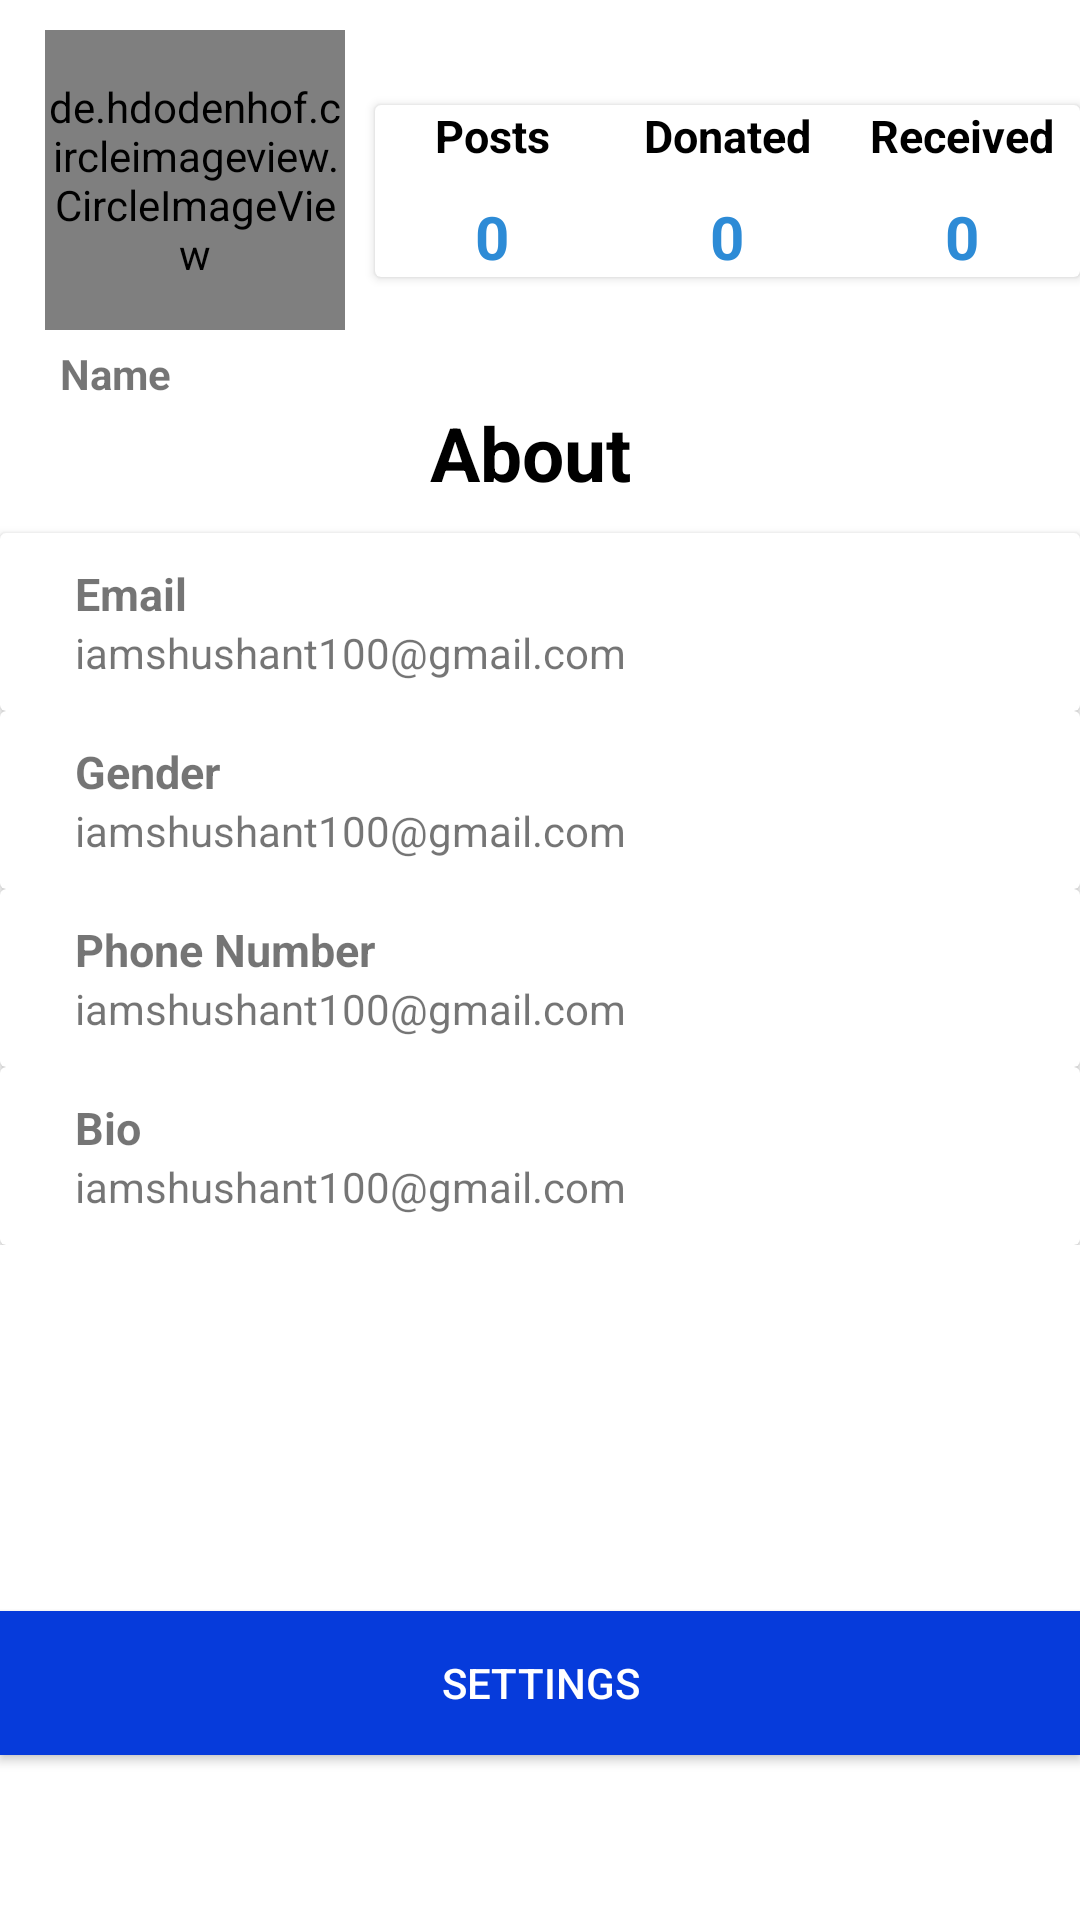

Produce the Android XML layout that renders to this screen, including the resource entries it uses.
<!-- AndroidManifest.xml: application theme Theme.AnonymousHope -->
<!-- res/layout/fragment_notifications.xml -->
<?xml version="1.0" encoding="utf-8"?>
<LinearLayout xmlns:android="http://schemas.android.com/apk/res/android"
    xmlns:app="http://schemas.android.com/apk/res-auto"
    xmlns:tools="http://schemas.android.com/tools"
    android:layout_width="fill_parent"
    android:layout_height="fill_parent"
    android:orientation="vertical"
    android:layout_margin="10dp"
    tools:context=".ui.notifications.NotificationsFragment">



    <RelativeLayout
        android:layout_width="match_parent"
        android:layout_marginTop="10dp"
        android:layout_height="wrap_content">
        <LinearLayout
            android:id="@+id/linearLayout"
            android:layout_width="match_parent"
            android:layout_height="wrap_content"
            android:orientation="horizontal">

            <de.hdodenhof.circleimageview.CircleImageView
                android:id="@+id/proImage"
                android:layout_width="100dp"
                android:layout_height="100dp"
                android:layout_marginRight="10dp"
                android:layout_marginLeft="15dp"
                android:src="@mipmap/ic_launcher" />



            <androidx.cardview.widget.CardView
                android:layout_marginTop="25dp"
                android:layout_width="match_parent"
                android:background="#FAFAFA"
                android:layout_height="wrap_content"
                android:layout_centerHorizontal="true">
                <LinearLayout
                    android:layout_width="match_parent"
                    android:layout_height="match_parent"
                    android:orientation="horizontal"
                    android:weightSum="3">
                    <LinearLayout
                        android:gravity="center"
                        android:orientation="vertical"
                        android:layout_width="0dp"
                        android:layout_weight="1"
                        android:layout_height="match_parent">
                        <TextView
                            android:layout_width="wrap_content"
                            android:layout_height="wrap_content"
                            android:text="Posts"
                            android:textSize="15dp"
                            android:textColor="#000"
                            android:textStyle="bold"
                            />
                        <TextView
                            android:id="@+id/proPost"
                            android:layout_width="wrap_content"
                            android:layout_height="wrap_content"
                            android:text="0"
                            android:textStyle="bold"
                            android:textSize="20sp"
                            android:paddingTop="10dp"
                            android:textColor="#2D8BD6"/>
                    </LinearLayout>
                    <LinearLayout
                        android:gravity="center"
                        android:orientation="vertical"
                        android:layout_width="0dp"
                        android:layout_weight="1"
                        android:layout_height="match_parent">
                        <TextView
                            android:layout_width="wrap_content"
                            android:layout_height="wrap_content"
                            android:text="Donated"
                            android:textSize="15dp"
                            android:textColor="#000"
                            android:textStyle="bold"/>
                        <TextView
                            android:id="@+id/proDonated"
                            android:layout_width="wrap_content"
                            android:layout_height="wrap_content"
                            android:text="0"
                            android:textStyle="bold"
                            android:textSize="20sp"
                            android:paddingTop="10dp"
                            android:textColor="#2D8BD6"/>
                    </LinearLayout>
                    <LinearLayout
                        android:gravity="center"
                        android:orientation="vertical"
                        android:layout_width="0dp"
                        android:layout_weight="1"
                        android:layout_height="match_parent">
                        <TextView
                            android:layout_width="wrap_content"
                            android:layout_height="wrap_content"
                            android:text="Received"
                            android:textSize="15dp"
                            android:textColor="#000"
                            android:textStyle="bold"
                            />
                        <TextView
                            android:id="@+id/proReceived"
                            android:layout_width="wrap_content"
                            android:layout_height="wrap_content"
                            android:text="0"
                            android:textStyle="bold"
                            android:textSize="20sp"
                            android:paddingTop="10dp"
                            android:textColor="#2D8BD6"/>
                    </LinearLayout>
                </LinearLayout>

            </androidx.cardview.widget.CardView>
        </LinearLayout>

        <TextView
            android:id="@+id/proName"
            android:layout_width="wrap_content"
            android:layout_height="wrap_content"
            android:layout_below="@id/linearLayout"
            android:layout_marginLeft="20dp"
            android:layout_marginTop="5dp"
            android:text="Name"
            android:textSize="14dp"
            android:textStyle="bold" />



    </RelativeLayout>



    <LinearLayout
        android:layout_width="match_parent"
        android:orientation="vertical"
        android:layout_height="wrap_content">
        <TextView
            android:id="@+id/tvAbout"
            android:layout_width="wrap_content"
            android:layout_height="wrap_content"
            android:layout_marginBottom="10dp"
            android:text="About "
            android:layout_gravity="center_horizontal"
            android:textColor="@color/black"
            android:textSize="25dp"
            android:textStyle="bold" />


        <androidx.cardview.widget.CardView
            android:layout_width="match_parent"
            app:cardElevation="2dp"
            android:layout_height="wrap_content">

            <LinearLayout
                android:layout_width="match_parent"
                android:orientation="vertical"
                android:layout_margin="10dp"

                android:layout_height="wrap_content">

                <TextView
                    android:layout_width="match_parent"
                    android:layout_height="wrap_content"
                    android:layout_marginLeft="15dp"
                    android:textStyle="bold"
                    android:textSize="15dp"
                    android:layout_gravity="center_vertical"
                    android:text="Email" />
                <TextView
                    android:id="@+id/profileEmail"
                    android:layout_width="match_parent"
                    android:layout_height="wrap_content"
                    android:layout_marginLeft="15dp"
                    android:layout_gravity="center_vertical"
                    android:text="iamshushant100@gmail.com" />
            </LinearLayout>
        </androidx.cardview.widget.CardView>

        <androidx.cardview.widget.CardView
            android:layout_width="match_parent"
            app:cardElevation="2dp"
            android:layout_height="wrap_content">

            <LinearLayout
                android:layout_width="match_parent"
                android:orientation="vertical"
                android:layout_margin="10dp"

                android:layout_height="wrap_content">

                <TextView
                    android:layout_width="match_parent"
                    android:layout_height="wrap_content"
                    android:layout_marginLeft="15dp"
                    android:textStyle="bold"
                    android:textSize="15dp"
                    android:layout_gravity="center_vertical"
                    android:text="Gender" />
                <TextView
                    android:id="@+id/profileGender"
                    android:layout_width="match_parent"
                    android:layout_height="wrap_content"
                    android:layout_marginLeft="15dp"
                    android:layout_gravity="center_vertical"
                    android:text="iamshushant100@gmail.com" />
            </LinearLayout>
        </androidx.cardview.widget.CardView>

        <androidx.cardview.widget.CardView
            android:layout_width="match_parent"
            app:cardElevation="2dp"
            android:layout_height="wrap_content">

            <LinearLayout
                android:layout_width="match_parent"
                android:orientation="vertical"
                android:layout_margin="10dp"

                android:layout_height="wrap_content">

                <TextView
                    android:layout_width="match_parent"
                    android:layout_height="wrap_content"
                    android:layout_marginLeft="15dp"
                    android:textStyle="bold"
                    android:textSize="15dp"
                    android:layout_gravity="center_vertical"
                    android:text="Phone Number" />
                <TextView
                    android:id="@+id/profilePhoneNumber"
                    android:layout_width="match_parent"
                    android:layout_height="wrap_content"
                    android:layout_marginLeft="15dp"
                    android:layout_gravity="center_vertical"
                    android:text="iamshushant100@gmail.com" />
            </LinearLayout>
        </androidx.cardview.widget.CardView>

        <androidx.cardview.widget.CardView
            android:layout_width="match_parent"
            app:cardElevation="2dp"
            android:layout_height="wrap_content">

            <LinearLayout
                android:layout_width="match_parent"
                android:orientation="vertical"
                android:layout_margin="10dp"

                android:layout_height="wrap_content">

                <TextView
                    android:layout_width="match_parent"
                    android:layout_height="wrap_content"
                    android:layout_marginLeft="15dp"
                    android:textStyle="bold"
                    android:textSize="15dp"
                    android:layout_gravity="center_vertical"
                    android:text="Bio" />
                <TextView
                    android:id="@+id/profileBio"
                    android:layout_width="match_parent"
                    android:layout_height="wrap_content"
                    android:layout_marginLeft="15dp"
                    android:layout_gravity="center_vertical"
                    android:text="iamshushant100@gmail.com" />
            </LinearLayout>
        </androidx.cardview.widget.CardView>


    </LinearLayout>



    <RelativeLayout
        android:layout_width="fill_parent"
        android:layout_height="fill_parent">

        <androidx.appcompat.widget.AppCompatButton
            android:id="@+id/btnSettings"
            android:layout_width="match_parent"
            android:layout_height="wrap_content"
            android:layout_alignParentBottom="true"
            android:layout_marginBottom="55dp"
            android:background="@color/colorPrimary"
            android:text="Settings"
            android:textColor="@color/white" />

    </RelativeLayout>




</LinearLayout>
<!-- resources referenced by this layout -->
<resources>
  <color name="black">#FF000000</color>
  <color name="colorPrimary">#063BDB</color>
  <color name="white">#FFFFFFFF</color>
  <style name="Theme.AnonymousHope" parent="Theme.MaterialComponents.DayNight.NoActionBar">
          
          <item name="colorPrimary">@color/purple_500</item>
          <item name="colorPrimaryVariant">@color/purple_700</item>
          <item name="colorOnPrimary">@color/white</item>
          
          <item name="colorSecondary">@color/teal_200</item>
          <item name="colorSecondaryVariant">@color/teal_700</item>
          <item name="colorOnSecondary">@color/black</item>
          
          <item name="android:statusBarColor" tools:targetApi="l">?attr/colorPrimaryVariant</item>
          
      </style>
  <color name="purple_500">#FF6200EE</color>
  <color name="purple_700">#FF3700B3</color>
  <color name="teal_200">#FF03DAC5</color>
  <color name="teal_700">#FF018786</color>
</resources>
